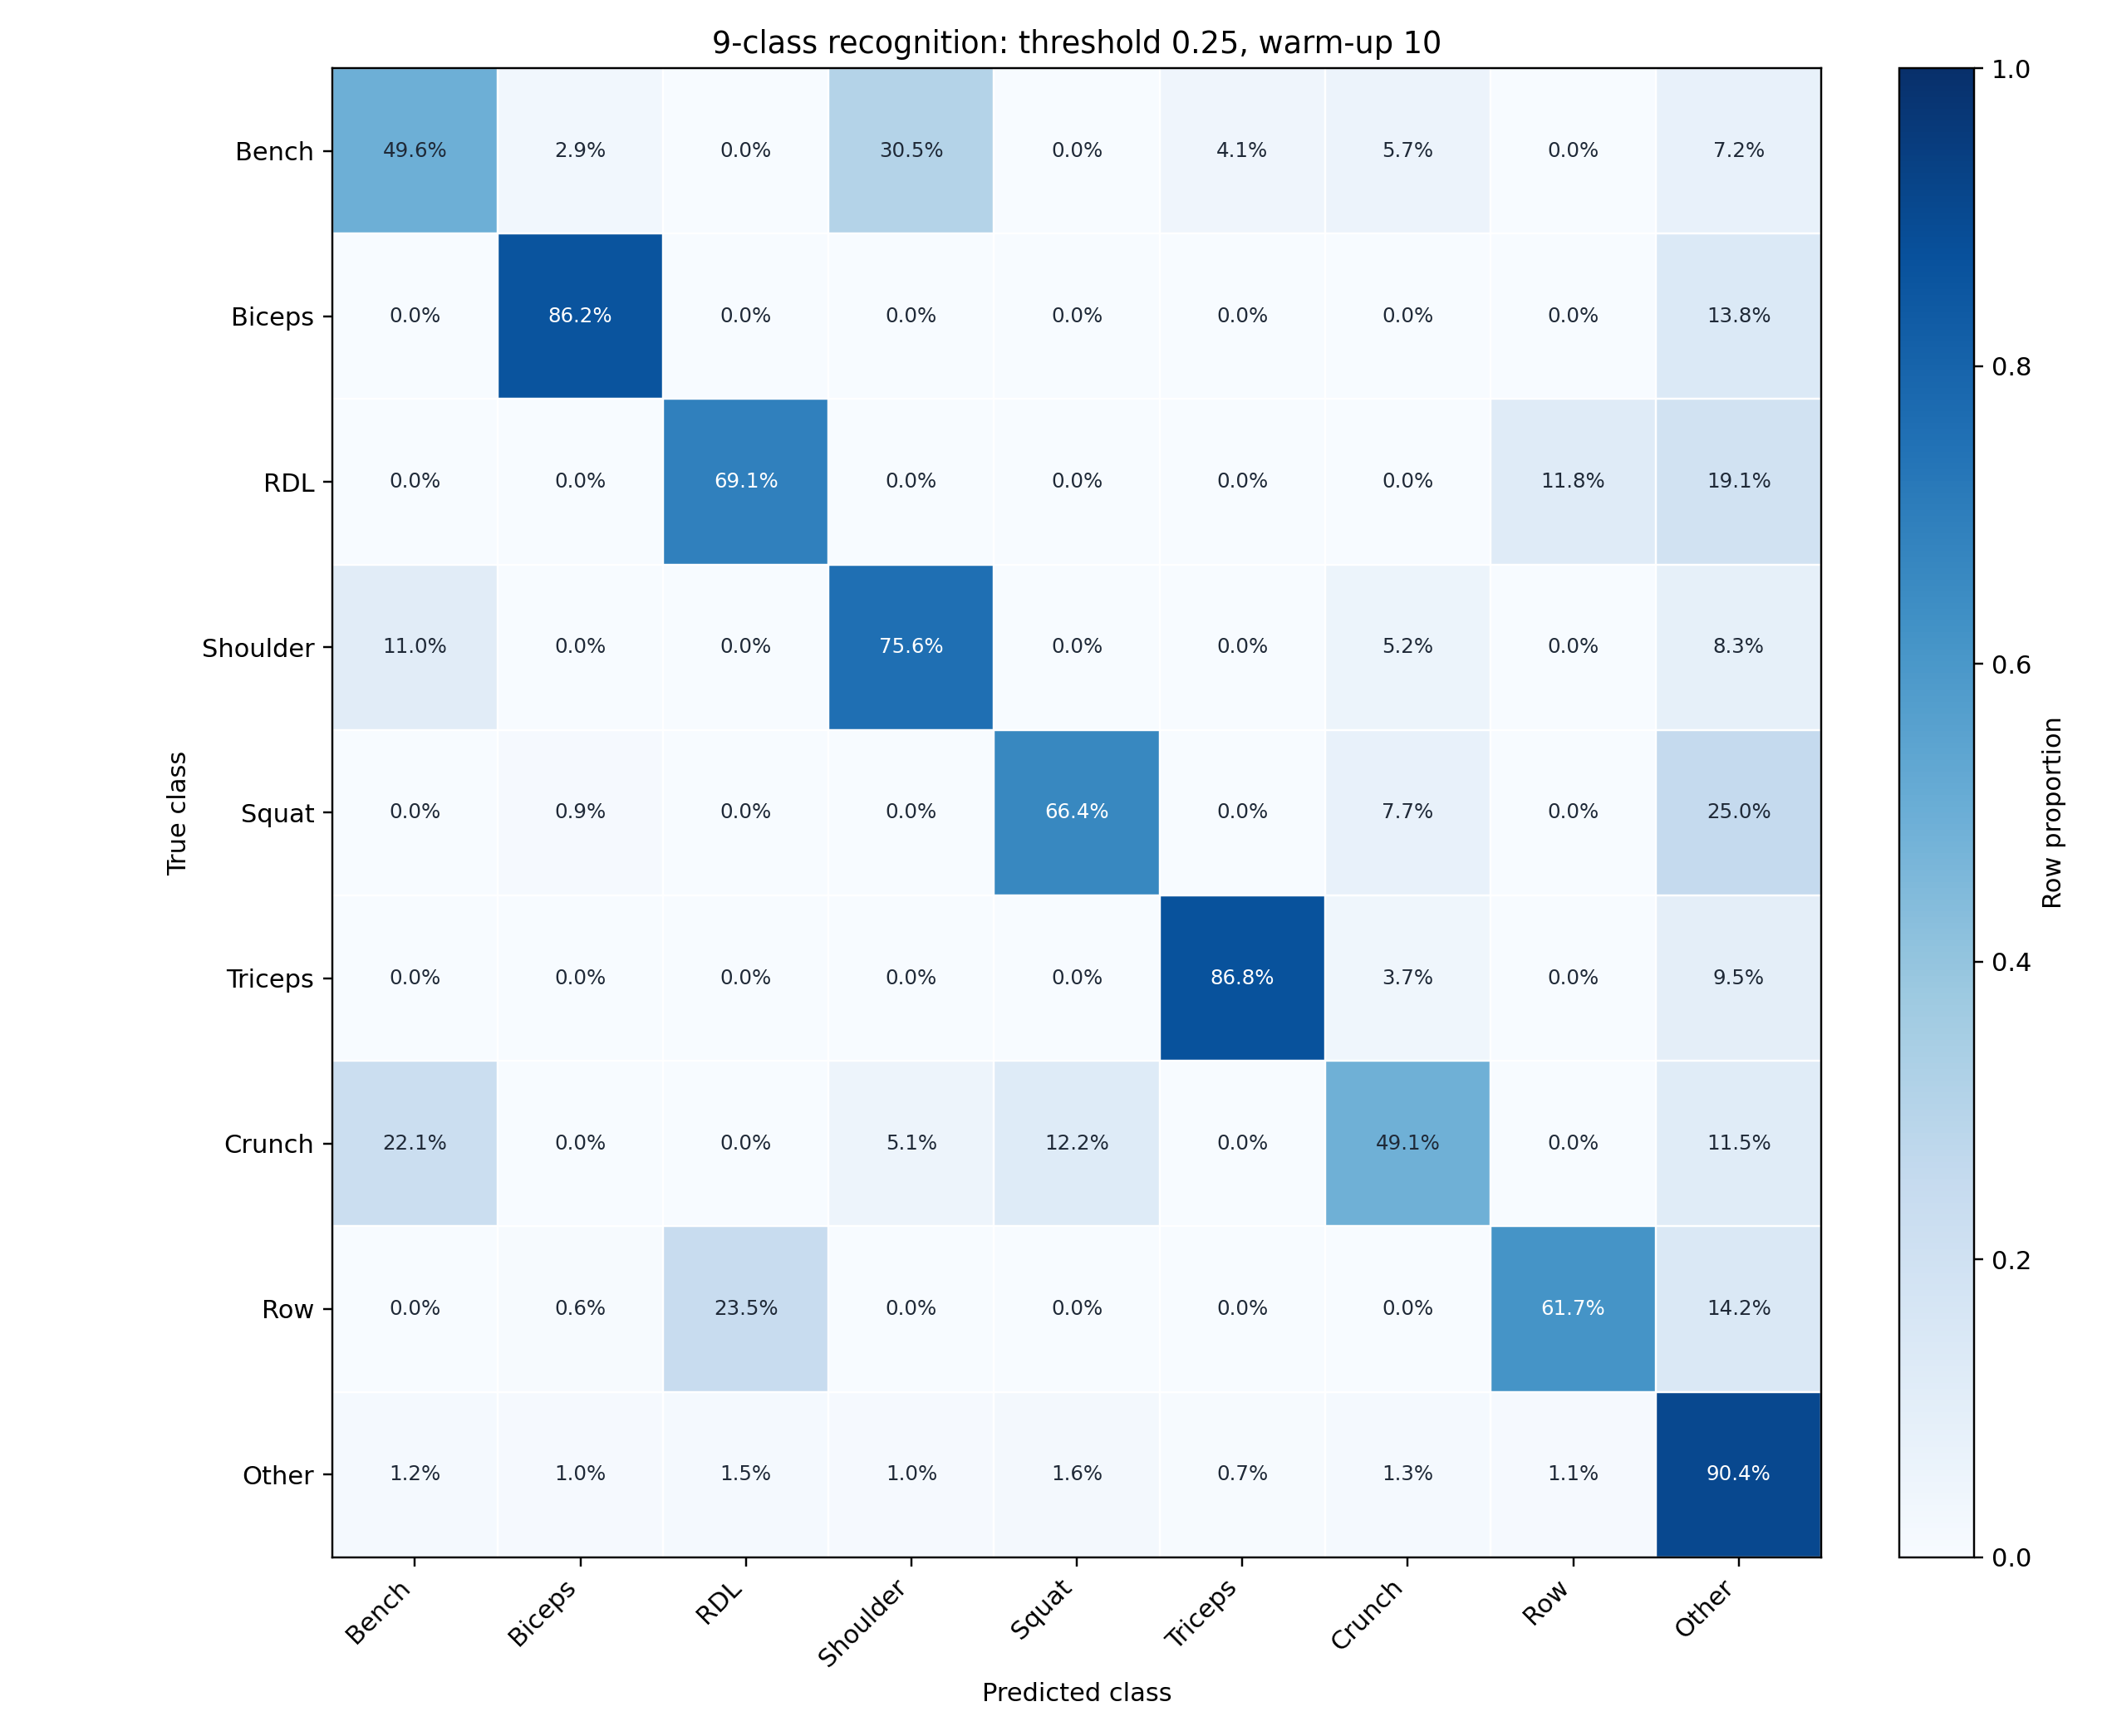

Data behind this chart, as committed beside it:
, db_bench_press, db_biceps_curl, db_rdl, db_shoulder_press, db_squat, db_triceps_curl, db_weighted_crunch, one_arm_db_row, Other
db_bench_press, 0.4959, 0.02944, 0.000000, 0.3049, 0.000000, 0.04089, 0.05659, 0.000000, 0.07229
db_biceps_curl, 0.000000, 0.8622, 0.000000, 0.000000, 0.000000, 0.000000, 0.000000, 0.000000, 0.1378
db_rdl, 0.000000, 0.000000, 0.6906, 0.000000, 0.000000, 0.000000, 0.000000, 0.1179, 0.1915
db_shoulder_press, 0.1097, 0.000000, 0.000000, 0.7557, 0.000000, 0.000000, 0.05193, 0.000000, 0.08268
db_squat, 0.000000, 0.009248, 0.000000, 0.000000, 0.6637, 0.000000, 0.07692, 0.000000, 0.2501
db_triceps_curl, 0.000000, 0.000000, 0.000000, 0.000000, 0.000000, 0.8678, 0.0369, 0.000000, 0.0953
db_weighted_crunch, 0.2211, 0.000000, 0.000000, 0.05053, 0.1225, 0.000000, 0.4911, 0.000000, 0.1148
one_arm_db_row, 0.000000, 0.006229, 0.2346, 0.000000, 0.000000, 0.000000, 0.000000, 0.6167, 0.1424
Other, 0.01242, 0.009610, 0.0152, 0.01046, 0.01648, 0.007469, 0.01344, 0.0106, 0.9043
